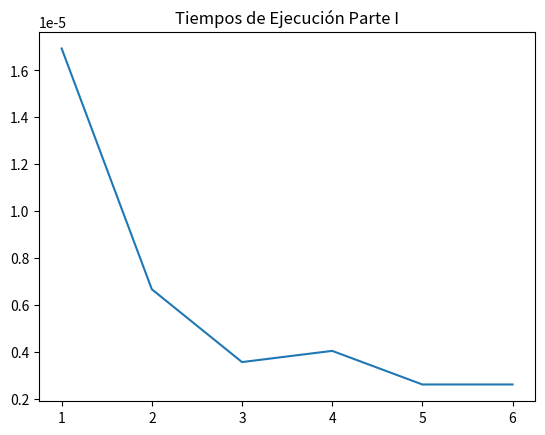

Python code for this plot: (Note: this script raises an exception after producing the figure.)
import time
from matplotlib import pyplot as plt
from random import randint

"""
1) ¿De cuantos modos pueden ubicarse en una fila de 10 sillas a 4 personas?
"""
inicio = time.time()
sillas, personas = [10, 4]
posibles_puestos = 0
for persona in range(personas):
    posibles_puestos += sillas
print(f'Se pueden ubicar de {posibles_puestos} formas')
fin = time.time()
primer_tiempo = fin - inicio
print(f'El tiempo de ejecución fue de {primer_tiempo}\n')

"""
2) Entre Manizales y Armenia hay 3 carreteras ¿ De cuantos modos puede viajarse de Manizales a Armenia?
"""
inicio = time.time()
cantidad_rutas = 0
for ruta in range(3):
    cantidad_rutas += 1
print(f'Se puede viajar de {cantidad_rutas} distintas formas')
fin = time.time()
segundo_tiempo = fin - inicio
print(f'El tiempo de ejecución fue de {segundo_tiempo}\n')

"""
3) En tres mercados de una ciudad se vfinen arroz por bulto; 
en el primer mercado hay disponibles seis tifinas, en el segundo cuatro y en el tercer mercado cinco tifinas. 
¿De cuántas maneras puede realizarse la compra de un bulto de arroz?
"""
inicio = time.time()
primero = 6
segundo = 4
tercero = 3
posibles_compras_tifina = 0
posibles_compras_totales = 0
for tifina in range(primero):
    posibles_compras_tifina += segundo
for zapato in range(tercero):
    posibles_compras_totales += posibles_compras_tifina
print(
    f'La compra de un bulto de arroz se puede realizar de {posibles_compras_totales} distintas maneras')
fin = time.time()
tercer_tiempo = fin - inicio
print(f'El tiempo de ejecución fue de {tercer_tiempo}\n')

"""
4) Veinte países mantienen relaciones diplomáticas, cada país tiene un embajador en los otros países. Indique la cantidad de embajadores que hay en total.
"""
inicio = time.time()
paises = 20
embajadores = 0
total_embajadores = 0
for pais in range(paises):
    embajadores += 1
for pais in range(paises):
    total_embajadores += embajadores
print(f'En total hay {total_embajadores} embajadores')
fin = time.time()
cuarto_tiempo = fin - inicio
print(f'El tiempo de ejecución fue de {cuarto_tiempo}\n')

"""
5) Sofia trabaja en una tifina de ropa.
Se le ha asignado la tarea de vestir a un maniquí con una falda,
una blusa y un par de zapatos de una exposición de faldas,
blusas y zapatos que hacen juego.
Ya que todas las prfinas combinan,ella puede elegir cualquier blusa,
cualquier falda y cualquier par de zapatos y el atufino se verá bien.
Si hay 3 faldas, 5 blusas y 2 pares de zapatos, ¿De cuántas maneras distintas puede vestir al maniquí?
"""
inicio = time.time()
faldas = 3
blusas = 5
zapatos = 2
posibles_conjuntos = 0
posibles_conjuntos_blusas = 0
for falda in range(faldas):
    posibles_conjuntos_blusas += blusas
for zapato in range(zapatos):
    posibles_conjuntos += posibles_conjuntos_blusas
print(f'El maniquí se puede vestir de {posibles_conjuntos} maneras')
fin = time.time()
quinto_tiempo = fin - inicio
print(f'El tiempo de ejecución fue de {quinto_tiempo}\n')


"""
6) Un restaurante de fideos ofrece 5 tipos de fideos para elegir.
Cada plato viene con una de 4 carnes y una de 6 salsas diferentes a elección.
¿Cuántas combinaciones se pueden hacer?
"""
inicio = time.time()
tipos_fideos = 5
tipos_carnes = 4
tipos_salsas = 6
posibles_conjuntos_salsas = 0
posibles_conjuntos_fideos = 0
for tipo in range(tipos_fideos):
    posibles_conjuntos_salsas += tipos_carnes
for tipo in range(tipos_salsas):
    posibles_conjuntos_fideos += posibles_conjuntos_salsas
print(f'Pueden haber {posibles_conjuntos_fideos} combinaciones de fideos')
fin = time.time()
sexto_tiempo = fin - inicio
print(f'El tiempo de ejecución fue de {sexto_tiempo}\n')

# Grafico Primera Parte

x = range(1, 7)
y = [primer_tiempo, segundo_tiempo, tercer_tiempo, cuarto_tiempo, quinto_tiempo, sexto_tiempo]
plt.plot(x, y)
plt.title('Tiempos de Ejecución Parte I')
print('Para continuar con la segunda parte cierre el gráfico.\n')
plt.show()

# Segunda Parte

# 1) Crear un array números aleatorios. El tamaño del array lo debe de ingresar el usuario.


def generar_array(dimension_array, array=None):
    if not array:
        array = []
    if dimension_array:
        array.append(randint(0, 100))
        dimension_array -= 1
        return generar_array(dimension_array, array)
    print(f'El array generado fue {array}')

dimension_array = int(input('Ingrese la dimensión del array '))
inicio = time.time()
generar_array(dimension_array)
fin = time.time()
primer_tiempo_parte_dos = fin - inicio
print(f'El tiempo de ejecución fue de {primer_tiempo_parte_dos}\n')

# 2) Igual que el ejercicio anterior, pero meter en el array números aleatorios sin que se repitan.


def generar_array_sin_duplicados(dimension_array, array=None):
    if not array:
        array = []
    if dimension_array:
        numero_aleatorio = randint(0, 100)
        while numero_aleatorio in array:
            numero_aleatorio = randint(0, 100)
        array.append(numero_aleatorio)
        dimension_array -= 1
        return generar_array_sin_duplicados(dimension_array, array)
    print(f'El array generado fue {array}')


dimension_array = int(input('Ingrese la dimensión del array '))
inicio = time.time()
generar_array_sin_duplicados(dimension_array)
fin = time.time()
segundo_tiempo_parte_dos = fin - inicio
print(f'El tiempo de ejecución fue de {segundo_tiempo_parte_dos}\n')

# 3) Escribe una función recursiva que dado un número entero n, retorne un array con todos los números enteros en orden decreciente desde n a 1.


def generar_array_descendiente(dimension_array, array=None):
    if not array:
        array = []
    if dimension_array:
        array.append(dimension_array)
        dimension_array -= 1
        return generar_array_descendiente(dimension_array, array)
    print(f'El array generado fue {array}')


dimension_array = int(input('Ingrese la dimensión del array '))
inicio = time.time()
generar_array_descendiente(dimension_array)
fin = time.time()
tercer_tiempo_parte_dos = fin - inicio
print(f'El tiempo de ejecución fue de {tercer_tiempo_parte_dos}\n')

# 4) Escribir un programa que encuentre la suma de los enteros positivos pares desde N hasta 2. Comprobarque si N es impar se imprima un mensaje de error.

def calcular_suma(rango_numeros, acumulado=0):
    if rango_numeros >= 2:
        acumulado += rango_numeros
        rango_numeros -= 1
        return calcular_suma(rango_numeros, acumulado)
    print(f'La suma de los números en el rango dado da un total de {acumulado}')


rango_numeros = int(input('Ingrese el rango de números a sumar '))
inicio = time.time()
calcular_suma(rango_numeros)
fin = time.time()
cuarto_tiempo_parte_dos = fin - inicio
print(f'El tiempo de ejecución fue de {cuarto_tiempo_parte_dos}\n')


# Grafico Segunda Parte

x = range(1, 5)
y = [primer_tiempo_parte_dos, segundo_tiempo_parte_dos, tercer_tiempo_parte_dos, cuarto_tiempo_parte_dos]
plt.plot(x, y)
# Transforma el eje 'x' para que no muestre decimales
plt.xticks(x)
plt.title('Tiempos de Ejecución Parte II')
plt.show()
